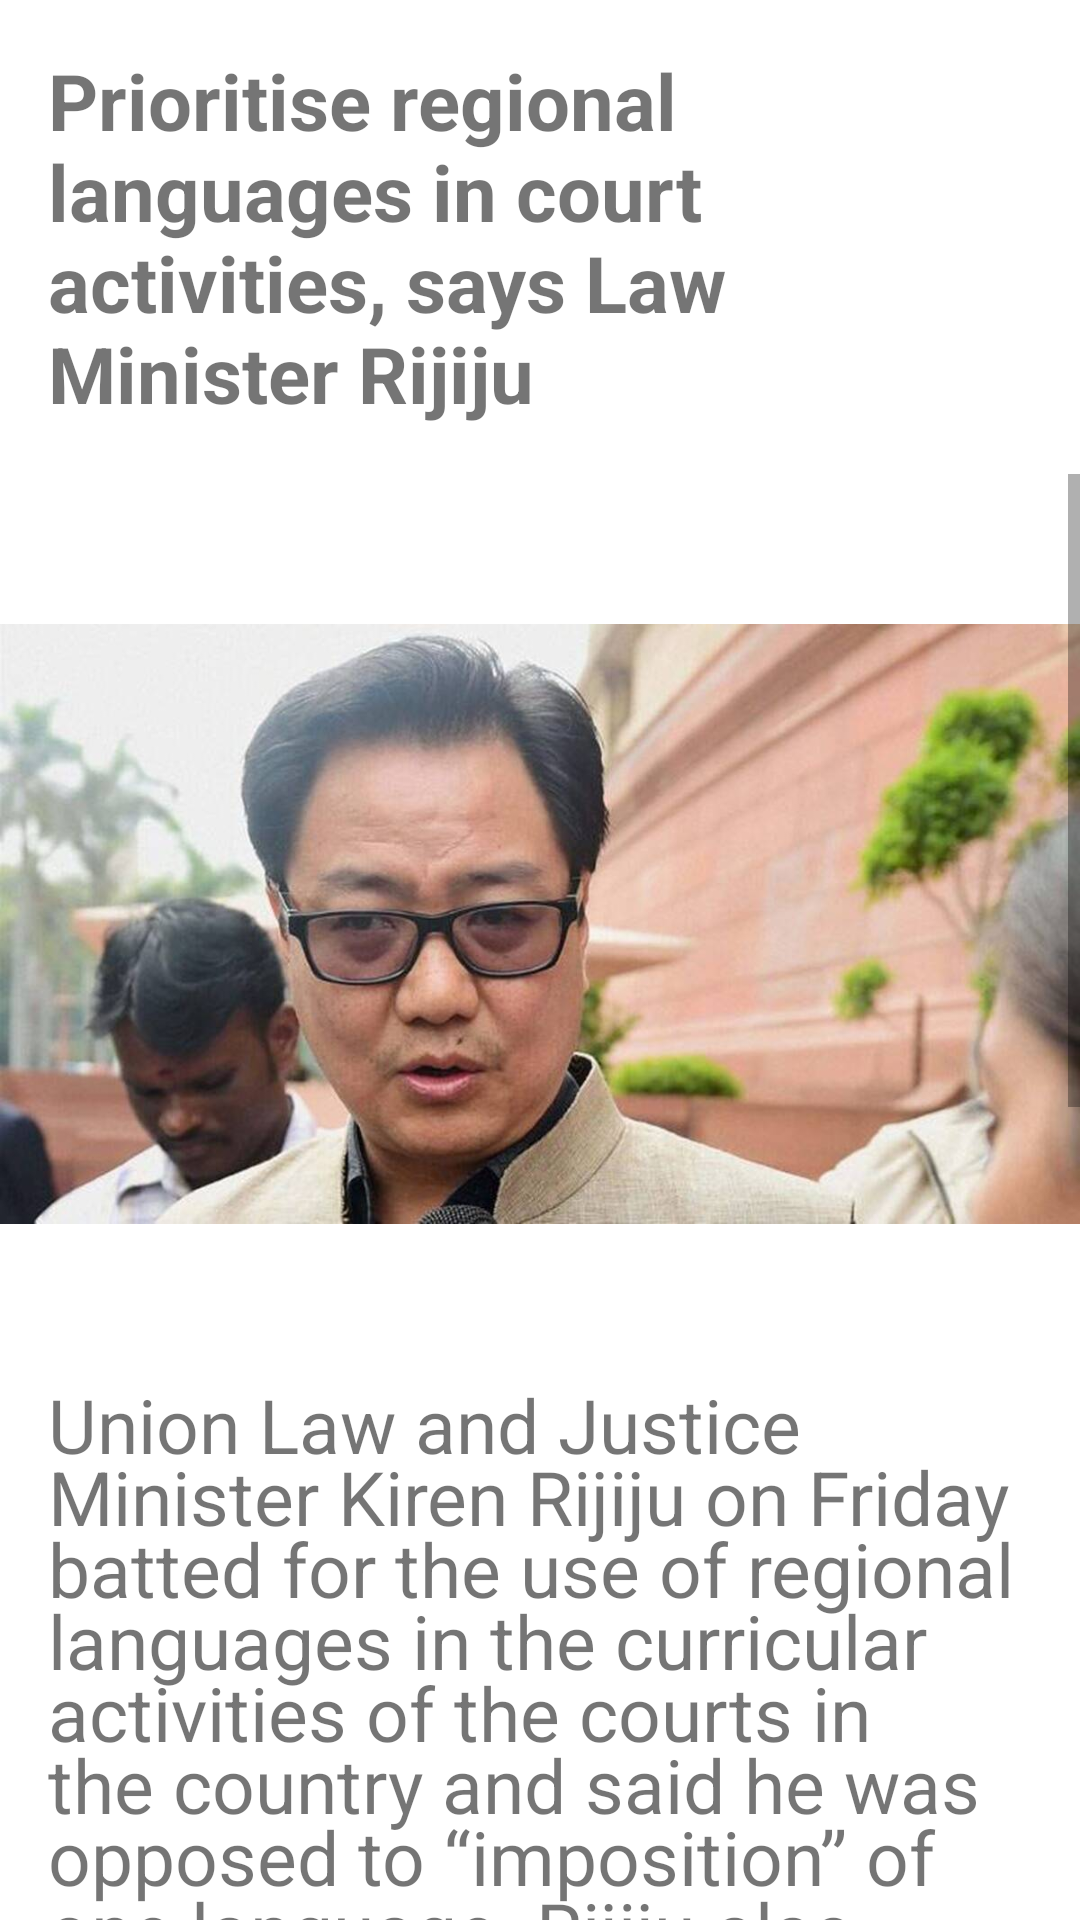

Reconstruct the res/layout file that produces this screen, plus the resources it refers to.
<!-- AndroidManifest.xml: application theme Theme.News_RecyclerView -->
<!-- res/layout/activity_main2.xml -->
<?xml version="1.0" encoding="utf-8"?>
<androidx.constraintlayout.widget.ConstraintLayout xmlns:android="http://schemas.android.com/apk/res/android"
    xmlns:app="http://schemas.android.com/apk/res-auto"
    xmlns:tools="http://schemas.android.com/tools"
    android:layout_width="match_parent"
    android:layout_height="match_parent"
    tools:context=".MainActivity2">

    <TextView
        android:id="@+id/title"
        android:layout_width="wrap_content"
        android:layout_height="wrap_content"
        android:elevation="16dp"
        android:padding="16dp"
        android:text="Prioritise regional languages in court activities, says Law Minister Rijiju"
        android:textSize="26sp"
        android:textStyle="bold"
        app:layout_constraintEnd_toEndOf="parent"
        app:layout_constraintStart_toStartOf="parent"
        app:layout_constraintTop_toTopOf="parent" />

    <ScrollView
        android:layout_width="match_parent"
        android:layout_height="0dp"
        app:layout_constraintBottom_toBottomOf="parent"
        app:layout_constraintEnd_toEndOf="parent"
        app:layout_constraintStart_toStartOf="parent"
        app:layout_constraintTop_toBottomOf="@id/title" >

    <androidx.constraintlayout.widget.ConstraintLayout
        android:layout_width="match_parent"
        android:layout_height="wrap_content"
        app:layout_constraintBottom_toBottomOf="parent"
        app:layout_constraintTop_toTopOf="parent">

        <ImageView
            android:id="@+id/imagenews"
            android:layout_width="wrap_content"
            android:layout_height="300dp"
            app:layout_constraintEnd_toEndOf="parent"
            app:layout_constraintHorizontal_bias="0.5"
            app:layout_constraintStart_toStartOf="parent"
            app:layout_constraintTop_toTopOf="parent"
            app:srcCompat="@drawable/news1" />

        <TextView
            android:id="@+id/desc"
            android:layout_width="match_parent"
            android:layout_height="wrap_content"
            android:text="@string/desc1"
            android:lineHeight="24dp"
            android:textSize="25sp"
            android:paddingHorizontal="16dp"
            app:layout_constraintTop_toBottomOf="@+id/imagenews"
            app:layout_constraintEnd_toEndOf="parent"
            app:layout_constraintHorizontal_bias="0.5"
            app:layout_constraintStart_toStartOf="parent" />

    </androidx.constraintlayout.widget.ConstraintLayout>
    </ScrollView>
</androidx.constraintlayout.widget.ConstraintLayout>
<!-- resources referenced by this layout -->
<resources>
  <!-- drawable news1: jpg bitmap (drawable-v24, 65030 bytes) -->
  <string name="desc1">Union Law and Justice Minister Kiren Rijiju on Friday batted for the use of regional languages in the curricular activities of the courts in the country and said he was opposed to “imposition” of one language.
          Rijiju also said easy access to justice is the “call of the time.” In his address at the 12th Convocation of the Tamil Nadu Dr Ambedkar Law University (TNDALU), he also praised the Tamil language.
          “As you all know, our Prime Minister (Narendra Modi) has a commitment to take the country forward along with our culture and our language. I also have been emphasising on this–that the Indian courts and the Indian legal system must have regional languages in the curricular activities.” “I have already spoken to the Chief Justice of
  India, senior judges of the Supreme Court and all the Chief Justices of the High Courts, that in the future we must give priority to the regional languages,” he said.</string>
  <style name="Theme.News_RecyclerView" parent="Theme.MaterialComponents.DayNight.NoActionBar">
          
          <item name="colorPrimary">@color/purple_500</item>
          <item name="colorPrimaryVariant">@color/purple_700</item>
          <item name="colorOnPrimary">@color/white</item>
          
          <item name="colorSecondary">@color/teal_200</item>
          <item name="colorSecondaryVariant">@color/teal_700</item>
          <item name="colorOnSecondary">@color/black</item>
          
          <item name="android:statusBarColor" tools:targetApi="l">?attr/colorPrimaryVariant</item>
          
      </style>
  <!-- not gathered from this repository: default colours our renderer supplied (Android Studio template values) -->
  <color name="purple_500">#FF6200EE</color>
  <color name="purple_700">#FF3700B3</color>
  <color name="teal_200">#FF03DAC5</color>
  <color name="teal_700">#FF018786</color>
  <color name="black">#FF000000</color>
  <color name="white">#FFFFFFFF</color>
</resources>
